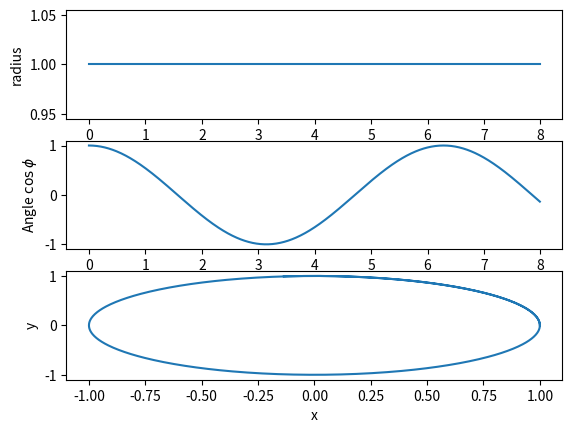

Write the Python code that produced this figure.
# Common imports
import numpy as np
import pandas as pd
from math import *
import matplotlib.pyplot as plt
import os

# Where to save the figures and data files
PROJECT_ROOT_DIR = "Results"
FIGURE_ID = "Results/FigureFiles"
DATA_ID = "DataFiles/"

if not os.path.exists(PROJECT_ROOT_DIR):
    os.mkdir(PROJECT_ROOT_DIR)

if not os.path.exists(FIGURE_ID):
    os.makedirs(FIGURE_ID)

if not os.path.exists(DATA_ID):
    os.makedirs(DATA_ID)

def image_path(fig_id):
    return os.path.join(FIGURE_ID, fig_id)

def data_path(dat_id):
    return os.path.join(DATA_ID, dat_id)

def save_fig(fig_id):
    plt.savefig(image_path(fig_id) + ".png", format='png')


# Simple Gravitational Force   -alpha/r
    
DeltaT = 0.01
#set up arrays 
tfinal = 8.0
n = ceil(tfinal/DeltaT)
# set up arrays for t, v and r
t = np.zeros(n)
v = np.zeros(n)
r = np.zeros(n)
phi = np.zeros(n)
x = np.zeros(n)
y = np.zeros(n)
# Constants of the model, setting all variables to one for simplicity
alpha = 1.0
AngMom = 1.0  #  The angular momentum
m = 1.0  # scale mass to one
c1 = AngMom*AngMom/(m*m)
c2 = AngMom*AngMom/m
rmin = (AngMom*AngMom/m/alpha)
# Initial conditions, place yourself at the potential min
r0 = rmin
v0 = 0.0  # starts at rest
r[0] = r0
v[0] = v0
phi[0] = 0.0
# Start integrating using the Velocity-Verlet  method
for i in range(n-1):
    # Set up acceleration
    a = -alpha/(r[i]**2)+c1/(r[i]**3)
    # update velocity, time and position using the Velocity-Verlet method
    r[i+1] = r[i] + DeltaT*v[i]+0.5*(DeltaT**2)*a
    anew = -alpha/(r[i+1]**2)+c1/(r[i+1]**3)
    v[i+1] = v[i] + 0.5*DeltaT*(a+anew)
    t[i+1] = t[i] + DeltaT
    phi[i+1] = t[i+1]*c2/(r0**2)
# Find cartesian coordinates for easy plot    
x = r*np.cos(phi)
y = r*np.sin(phi)
fig, ax = plt.subplots(3,1)
ax[0].set_xlabel('time')
ax[0].set_ylabel('radius')
ax[0].plot(t,r)
ax[1].set_xlabel('time')
ax[1].set_ylabel('Angle $\cos{\phi}$')
ax[1].plot(t,np.cos(phi))
ax[2].set_ylabel('y')
ax[2].set_xlabel('x')
ax[2].plot(x,y)

save_fig("Phasespace")
plt.show()




